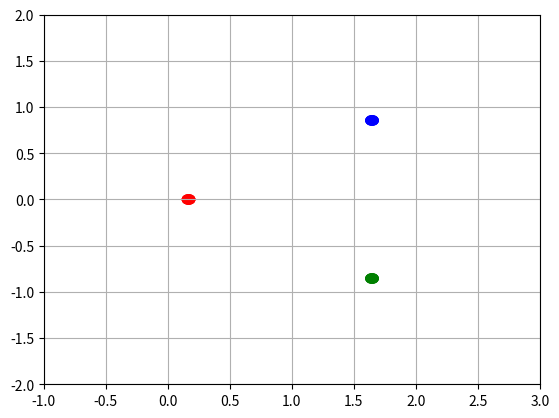

Python code for this plot:
import numpy as np
from scipy.integrate import solve_ivp as sivp
from matplotlib import pyplot as plt, patches
import math
from matplotlib.animation import FuncAnimation 

G = 6.67 * (10**-11)

# function to calculate the acceleration of each particle
def fdd(r1, r2, r3):
    # calculate the distance between particles and take max with 5 to avoid division by zero
    nrm = max(5, (np.linalg.norm(r2 - r1)))
    nsm = max(5, (np.linalg.norm(r3 - r1)))
    # calculate the acceleration
    rdd = ((r2 - r1) / (nrm ** 3)) + ((r3 - r1) / (nsm ** 3))
    return rdd

# function to solve the differential equations of the system
def solve(x, y):
    r11, r12, r21, r22, r31, r32, v11, v12, v21, v22, v31, v32 = y
    r1, r2, r3 = np.array([r11, r12]), np.array([r21, r22]), np.array([r31, r32])
    v1, v2, v3 = [v11, v12], [v21, v22], [v31, v32]
    # calculate the acceleration for each particle
    d1, d2, d3 = fdd(r1, r2, r3), fdd(r2, r1, r3), fdd(r3, r1, r2)
    return [*v1, *v2, *v3, *d1, *d2, *d3]

# function to calculate the variables of the system for plotting
def variables_plot(r, v, T ,m1 = 1, m2 = 1, m3 = 1):
    mass1 = m1
    mass2 = m2
    mass3 = m3
    r1, r2, r3 = r
    v1, v2, v3 = v
    t = np.linspace(0, T, 1000)
    # solve the differential equations
    sol = sivp(fun = solve, t_span=[0, T], y0=[*r1, *r2, *r3, *v1, *v2, *v3], t_eval=t)
    # return the variables for plotting
    r11 = sol.y[0]
    r12 = sol.y[1]
    r21 = sol.y[2]
    r22 = sol.y[3]
    r31 = sol.y[4]
    r32 = sol.y[5]
    return [sol.t, r11, r12, r21, r22, r31, r32]

# calculate the variables for plotting
l = variables_plot([[0,0], [1.73,1], [1.73,-1]], [[0, 0], [0, 0], [0,0]], 1000)

# create the figure and axis for the animation
fig = plt.figure()
axis = plt.axes(xlim=(-1, 3), ylim=(-2, 2)) 

# create the circles for the particles
circle1 = patches.Circle((0, 0), radius=0.05, color='r')
circle2 = patches.Circle((0, 0), radius=0.05, color='b')
circle3 = patches.Circle((0, 0), radius=0.05, color='green')

# data which the line will 
# contain (x, y)
def init(): 
    # initialize circle object
    circle1.set_center((0, 0))
    circle2.set_center((0, 0))
    circle3.set_center((0, 0))
    axis.add_patch(circle1)
    axis.add_patch(circle2)
    axis.add_patch(circle3)
    return [circle1, circle2, circle3]
   
def animate(i):
    # while we have list elements greater than i
    if i < len(l[0]):
        circle1.set_center((l[1][i], l[2][i]))
        circle2.set_center((l[3][i], l[4][i]))
        circle3.set_center((l[5][i], l[6][i]))
        return [circle1, circle2, circle3]

anim = FuncAnimation(fig, animate, init_func=init,
                     frames=200, interval=100, blit=True)

plt.grid(True)   
plt.show()
anim.save('circle.gif', writer='ffmpeg', fps=5)